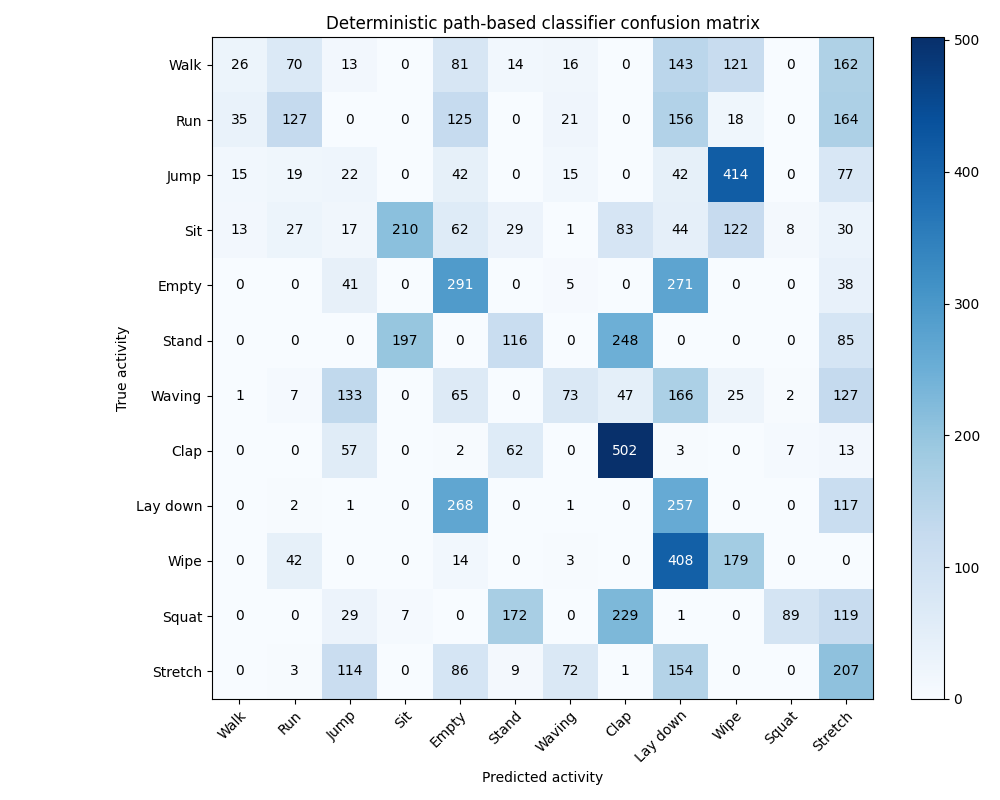

Data behind this chart, as committed beside it:
true/pred, Walk, Run, Jump, Sit, Empty, Stand, Waving, Clap, Lay down, Wipe, Squat, Stretch
Walk, 26, 70, 13, 0, 81, 14, 16, 0, 143, 121, 0, 162
Run, 35, 127, 0, 0, 125, 0, 21, 0, 156, 18, 0, 164
Jump, 15, 19, 22, 0, 42, 0, 15, 0, 42, 414, 0, 77
Sit, 13, 27, 17, 210, 62, 29, 1, 83, 44, 122, 8, 30
Empty, 0, 0, 41, 0, 291, 0, 5, 0, 271, 0, 0, 38
Stand, 0, 0, 0, 197, 0, 116, 0, 248, 0, 0, 0, 85
Waving, 1, 7, 133, 0, 65, 0, 73, 47, 166, 25, 2, 127
Clap, 0, 0, 57, 0, 2, 62, 0, 502, 3, 0, 7, 13
Lay down, 0, 2, 1, 0, 268, 0, 1, 0, 257, 0, 0, 117
Wipe, 0, 42, 0, 0, 14, 0, 3, 0, 408, 179, 0, 0
Squat, 0, 0, 29, 7, 0, 172, 0, 229, 1, 0, 89, 119
Stretch, 0, 3, 114, 0, 86, 9, 72, 1, 154, 0, 0, 207
